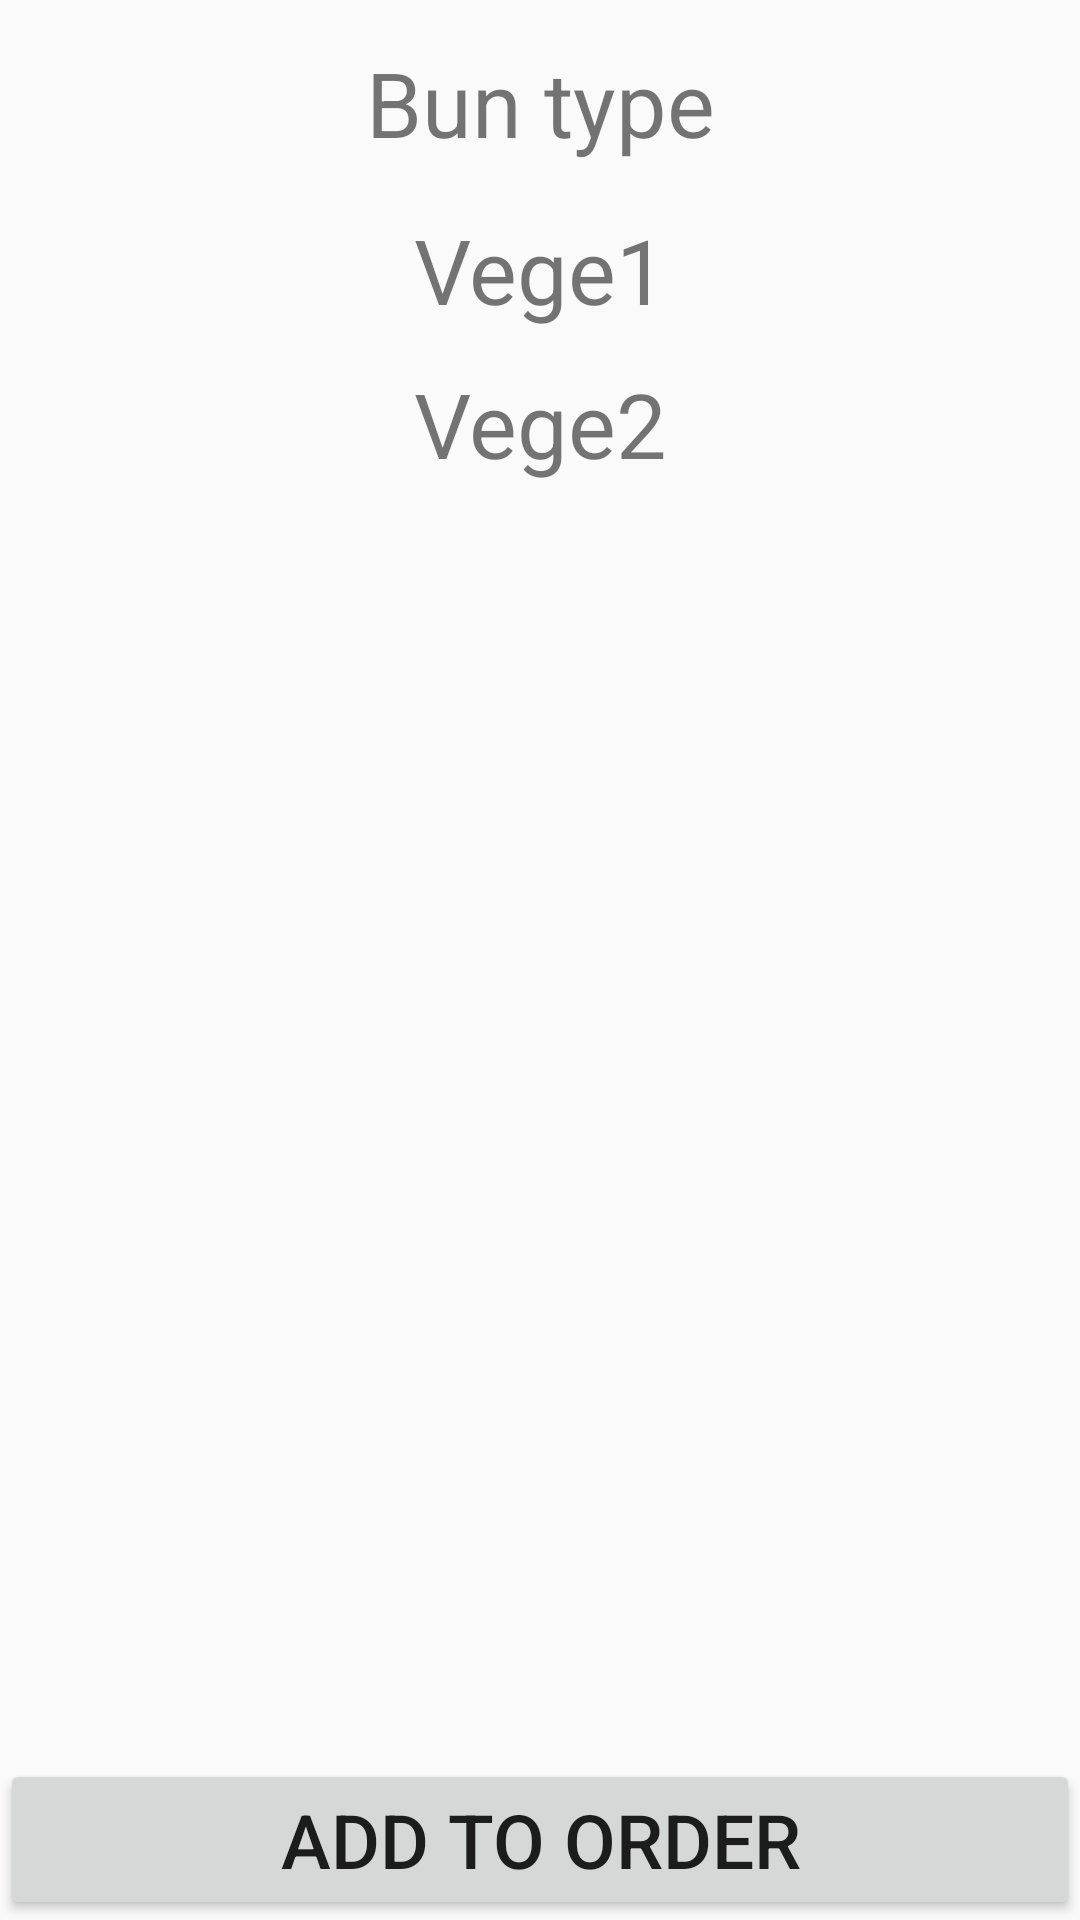

Here is an Android app screen rendered from its layout file. Give the layout XML and the strings, colors and styles it references.
<!-- AndroidManifest.xml: application theme AppTheme -->
<!-- res/layout/customburger.xml -->
<?xml version="1.0" encoding="utf-8"?>
<RelativeLayout xmlns:android="http://schemas.android.com/apk/res/android"
    android:layout_width="match_parent"
    android:layout_height="match_parent">

    <Button
        android:id="@+id/button4"
        android:layout_width="wrap_content"
        android:layout_height="wrap_content"
        android:layout_alignBaseline="@+id/button"
        android:layout_alignBottom="@+id/button"
        android:layout_alignParentEnd="true"
        android:layout_alignParentRight="true"
        android:background="@mipmap/ic_forward" />

    <Button
        android:id="@+id/button3"
        android:layout_width="wrap_content"
        android:layout_height="wrap_content"
        android:layout_alignParentLeft="true"
        android:layout_alignParentStart="true"
        android:layout_alignParentTop="true"
        android:layout_marginTop="14dp"
        android:background="@mipmap/ic_back" />

    <Button
        android:id="@+id/button"
        android:layout_width="wrap_content"
        android:layout_height="wrap_content"
        android:background="@mipmap/ic_back"
        android:layout_below="@+id/button3"
        android:layout_alignParentLeft="true"
        android:layout_alignParentStart="true" />

    <Button
        android:id="@+id/button2"
        android:layout_width="wrap_content"
        android:layout_height="wrap_content"
        android:background="@mipmap/ic_forward"
        android:layout_above="@+id/button4"
        android:layout_alignParentRight="true"
        android:layout_alignParentEnd="true" />

    <TextView
        android:id="@+id/textView3"
        android:layout_width="match_parent"
        android:layout_height="wrap_content"
        android:layout_alignParentLeft="true"
        android:layout_alignParentStart="true"
        android:layout_below="@+id/button4"
        android:layout_marginTop="11dp"
        android:text="Vege2"
        android:textAlignment="center"
        android:textSize="30sp" />

    <TextView
        android:id="@+id/textView6"
        android:layout_width="match_parent"
        android:layout_height="wrap_content"
        android:text="Vege1"
        android:textAlignment="center"
        android:textSize="30sp"
        android:layout_alignBottom="@+id/button4"
        android:layout_alignParentLeft="true"
        android:layout_alignParentStart="true" />

    <TextView
        android:id="@+id/textView4"
        android:layout_width="match_parent"
        android:layout_height="wrap_content"
        android:layout_alignParentEnd="true"
        android:layout_alignParentRight="true"
        android:layout_alignTop="@+id/button2"
        android:text="Bun type"
        android:textAlignment="center"
        android:textSize="30sp" />

    <Button
        android:id="@+id/button11"
        android:layout_width="match_parent"
        android:layout_height="wrap_content"
        android:layout_alignParentBottom="true"
        android:layout_alignParentEnd="true"
        android:layout_alignParentRight="true"
        android:text="Add to order"
        android:textSize="25sp" />

</RelativeLayout>
<!-- resources referenced by this layout -->
<resources>
  <style name="AppTheme" parent="Theme.AppCompat.Light.NoActionBar">
          
          <item name="colorPrimary">@color/colorPrimary</item>
          <item name="colorPrimaryDark">@color/colorPrimaryDark</item>
          <item name="colorAccent">@color/colorAccent</item>
      </style>
  <color name="colorPrimary">#ea74d4</color>
  <color name="colorPrimaryDark">#60BCC8</color>
  <color name="colorAccent">#cc98bf</color>
</resources>
